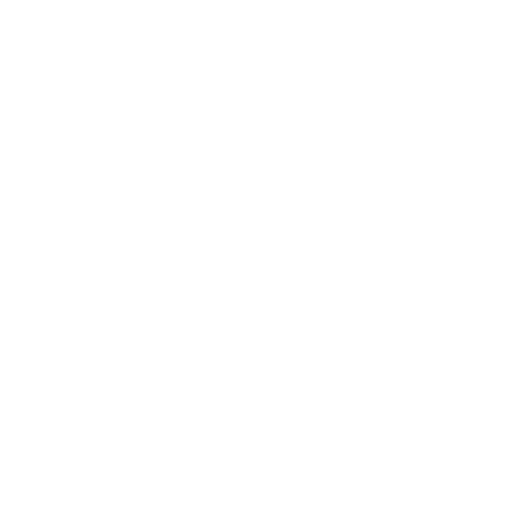
t = 0.00 s
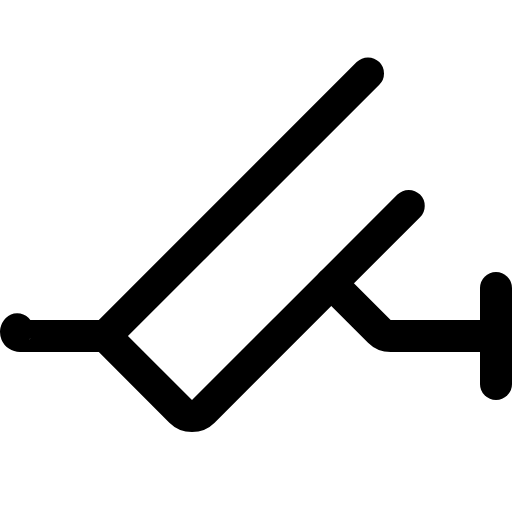
t = 0.38 s
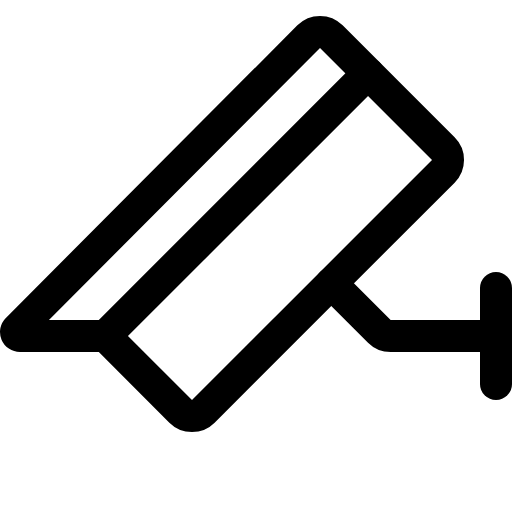
t = 1.13 s
t = 1.50 s: frame unchanged from t = 1.13 s, image omitted
t = 1.88 s: frame unchanged from t = 1.13 s, image omitted
t = 2.63 s: frame unchanged from t = 1.13 s, image omitted

The animated SVG that drew these frames (rendered in a browser with its animation timeline set to each time). Animation: 1 CSS @keyframes rule; one cycle of 3.00 s, repeats indefinitely.

<svg xmlns="http://www.w3.org/2000/svg" viewBox="0 0 256 256">
  <style>
    .draw-line {
      stroke-dasharray: 2000;
      stroke-dashoffset: 0;
    }
    svg:hover .draw-line {
      animation: phosphor-draw-in 3s ease-in-out infinite alternate;
    }
    @keyframes phosphor-draw-in {
      0%   { stroke-dashoffset: 2000; }
      50%  { stroke-dashoffset: 0; }
      100% { stroke-dashoffset: 0; }
    }
  </style><rect width="256" height="256" fill="none"/><line x1="248" y1="144" x2="248" y2="192" fill="none" stroke="currentColor" stroke-linecap="round" stroke-linejoin="round" stroke-width="16" class="draw-line"/><line x1="184" y1="36.69" x2="52.69" y2="168" fill="none" stroke="currentColor" stroke-linecap="round" stroke-linejoin="round" stroke-width="16" class="draw-line"/><path d="M8.59,164.59A2,2,0,0,0,10,168H52.69l37.65,37.66a8,8,0,0,0,11.32,0l120-120a8,8,0,0,0,0-11.32l-56-56a8,8,0,0,0-11.32,0Z" fill="none" stroke="currentColor" stroke-linecap="round" stroke-linejoin="round" stroke-width="16" class="draw-line"/><path d="M165.66,141.66l24,24a8,8,0,0,0,5.65,2.34H248" fill="none" stroke="currentColor" stroke-linecap="round" stroke-linejoin="round" stroke-width="16" class="draw-line"/></svg>
